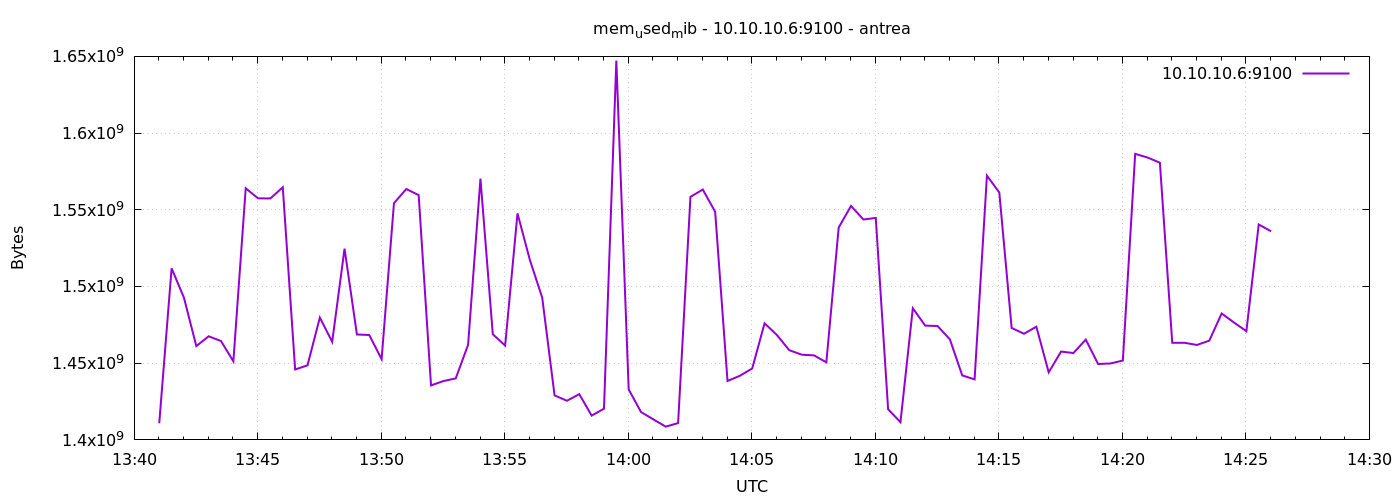

Source data for this figure (header and first rows):
1777988461	1410842624
1777988491	1511849984
1777988521	1492705280
1777988551	1461149696
1777988581	1467539456
1777988611	1464451072
1777988641	1451208704
1777988671	1564008448
1777988701	1557475328
1777988731	1557405696
1777988761	1564680192
1777988791	1445912576
1777988821	1448587264
1777988851	1479733248
1777988881	1463922688
1777988911	1524678656
1777988941	1468731392
1777988971	1468366848
1777989001	1452630016
1777989031	1554317312
1777989061	1563545600
1777989091	1559568384
1777989121	1435521024
1777989151	1438347264
1777989181	1440092160
1777989211	1461956608
1777989241	1570320384
1777989271	1468870656
1777989301	1461510144
1777989331	1547657216
1777989361	1517338624
1777989391	1492701184
1777989421	1429000192
1777989451	1425518592
1777989481	1429827584
1777989511	1415839744
1777989541	1420333056
1777989571	1647251456
1777989601	1432883200
1777989631	1418153984
1777989661	1413369856
1777989691	1408634880
1777989721	1410961408
1777989751	1558429696
1777989781	1563193344
1777989811	1548677120
1777989841	1438400512
1777989871	1441820672
1777989901	1446567936
1777989931	1476009984
1777989961	1468350464
1777989991	1458475008
1777990021	1455554560
1777990051	1455099904
1777990081	1450569728
1777990111	1538457600
1777990141	1552490496
1777990171	1543663616
1777990201	1544699904
1777990231	1419993088
1777990261	1411534848
... 30 more rows
